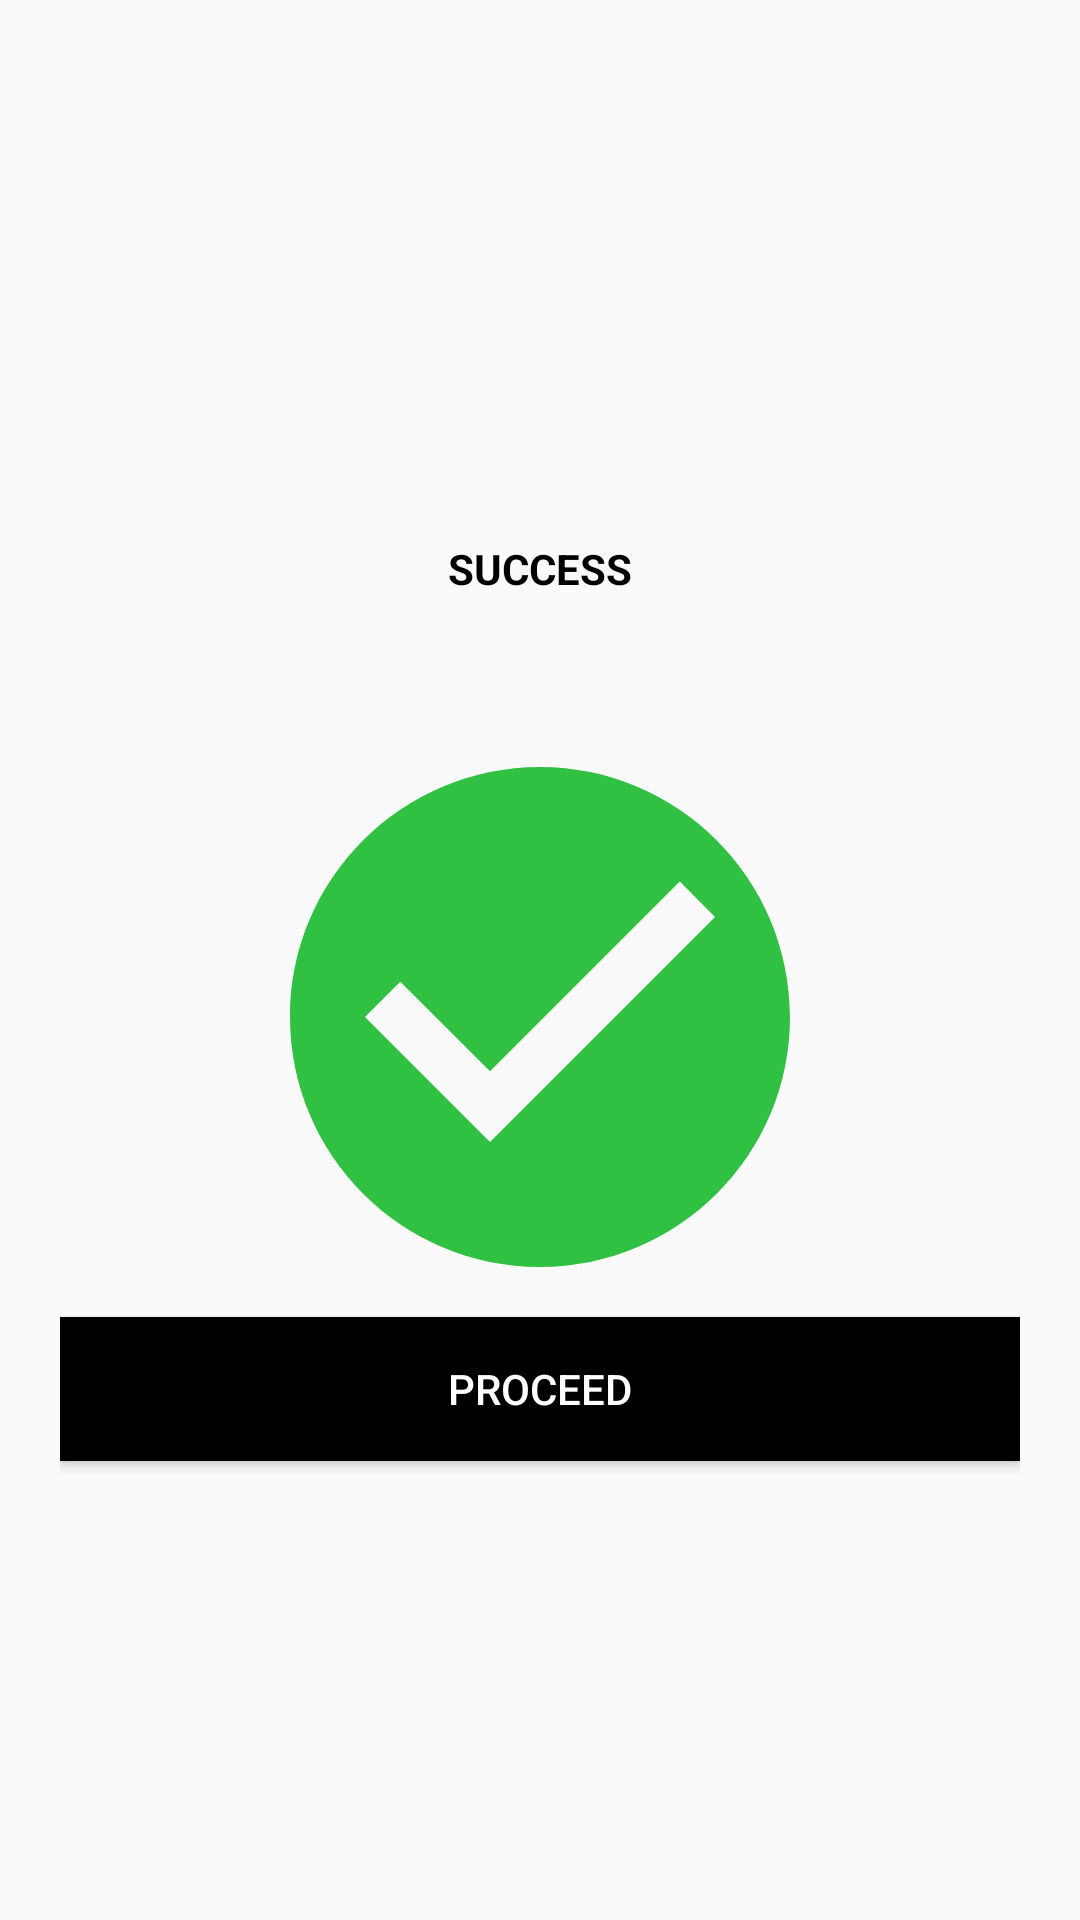

Android layout source for this screen:
<!-- AndroidManifest.xml: application theme Theme.EmployeeFrontendAndroid -->
<!-- res/layout/activity_success_add_employee.xml -->
<?xml version="1.0" encoding="utf-8"?>
<LinearLayout xmlns:android="http://schemas.android.com/apk/res/android"
    xmlns:app="http://schemas.android.com/apk/res-auto"
    xmlns:tools="http://schemas.android.com/tools"
    android:layout_width="match_parent"
    android:layout_height="match_parent"
    android:orientation="vertical"
    tools:context=".responses.SuccessAddEmployee"
    android:padding="20dp"
    >

    <TextView
        android:layout_marginTop="160dp"
        android:layout_gravity="center"
        android:textStyle="bold"
        android:textColor="#000000"
        android:text="SUCCESS"
        android:layout_width="wrap_content"
        android:layout_height="wrap_content">
    </TextView>

    <ImageView
        android:layout_marginTop="40dp"
        android:layout_gravity="center"
        android:src="@drawable/ic_success"
        android:layout_width="200dp"
        android:layout_height="200dp">

    </ImageView>

    <Button
        android:id="@+id/success_add_employee_btn_continue"
        android:layout_width="match_parent"
        android:text="Proceed"
        android:textColor="#FFFFFF"
        android:background="@color/black"
        android:layout_height="wrap_content">
    </Button>
</LinearLayout>
<!-- resources referenced by this layout -->
<resources>
  <!-- drawable ic_success (drawable) -->
  <vector android:height="24dp" android:tint="#30C042"
      android:viewportHeight="24" android:viewportWidth="24"
      android:width="24dp" xmlns:android="http://schemas.android.com/apk/res/android">
      <path android:fillColor="@android:color/white" android:pathData="M12,2C6.48,2 2,6.48 2,12s4.48,10 10,10 10,-4.48 10,-10S17.52,2 12,2zM10,17l-5,-5 1.41,-1.41L10,14.17l7.59,-7.59L19,8l-9,9z"/>
  </vector>
  <style name="Theme.EmployeeFrontendAndroid" parent="Theme.AppCompat.Light.NoActionBar">
          
          <item name="colorPrimary">@color/black</item>
          <item name="colorPrimaryDark">@color/black</item>
          <item name="colorAccent">@color/black</item>
          
      </style>
  <!-- not gathered from this repository: default colours our renderer supplied (Android Studio template values) -->
  <color name="black">#FF000000</color>
</resources>
